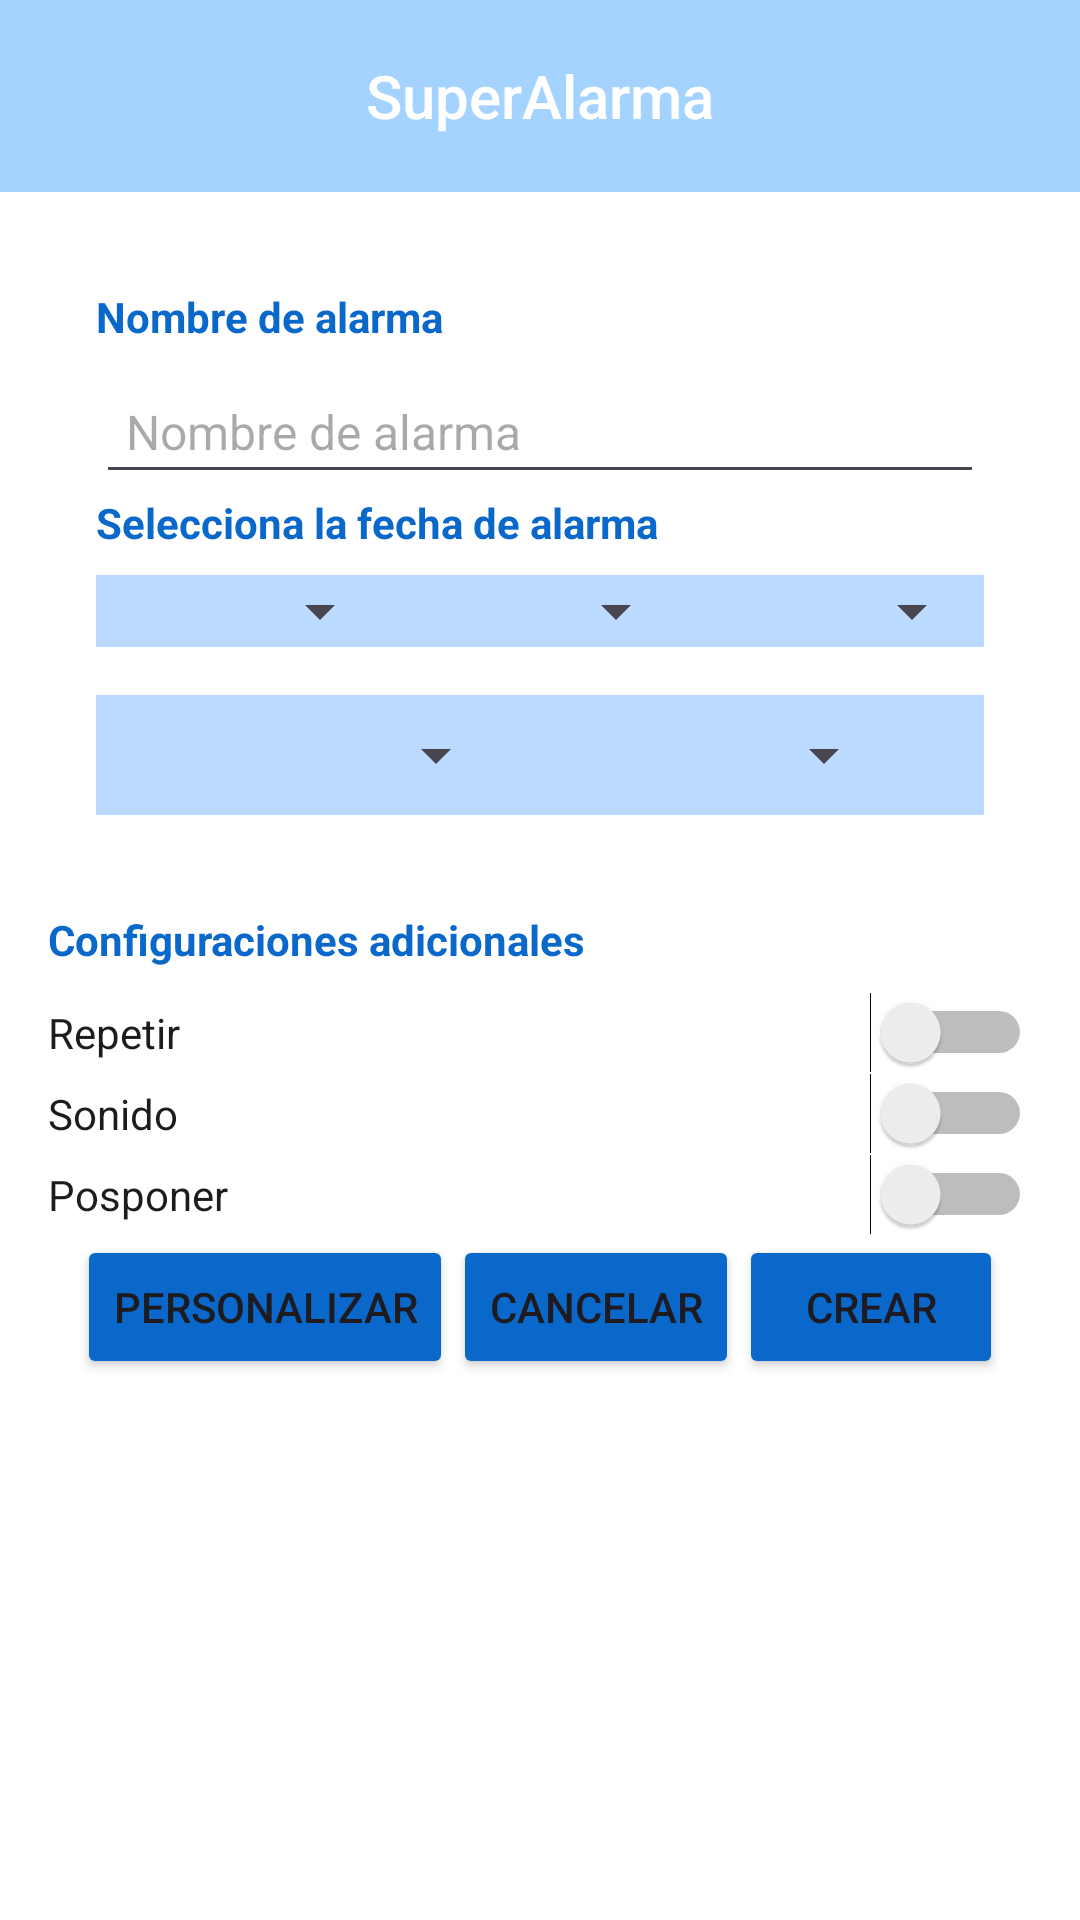

Android layout source for this screen:
<!-- AndroidManifest.xml: application theme Theme.SuperAlarma -->
<!-- res/layout/crear_alarma.xml -->
<?xml version="1.0" encoding="utf-8"?>
<LinearLayout xmlns:android="http://schemas.android.com/apk/res/android"
    xmlns:app="http://schemas.android.com/apk/res-auto"
    xmlns:tools="http://schemas.android.com/tools"
    android:layout_width="match_parent"
    android:layout_height="match_parent"
    android:orientation="vertical">

    
    <include layout="@layout/header_layout" />
    <ScrollView
        android:layout_width="match_parent"
        android:layout_height="match_parent"
        android:background="@color/white"
        android:padding="16dp"
        android:fillViewport="true">

        <LinearLayout
            android:layout_width="match_parent"
            android:layout_height="wrap_content"
            android:orientation="vertical"
            android:spacing="16dp">

            
            <LinearLayout
                android:layout_width="match_parent"
                android:layout_height="wrap_content"
                android:orientation="horizontal">

                
                <LinearLayout
                    android:layout_width="0dp"
                    android:layout_height="wrap_content"
                    android:layout_weight="1.2"
                    android:orientation="vertical"
                    android:padding="16dp">

                    
                    <TextView
                        android:layout_width="wrap_content"
                        android:layout_height="wrap_content"
                        android:text="Nombre de alarma"
                        android:textColor="#0B68CB"
                        android:textStyle="bold"
                        android:layout_marginBottom="8dp"  />

                    <EditText
                        android:id="@+id/alarmName"
                        android:layout_width="match_parent"
                        android:layout_height="wrap_content"
                        android:hint="Nombre de alarma"
                        android:padding="10dp"
                        android:textSize="16sp" />

                    
                    <TextView
                        android:layout_width="wrap_content"
                        android:layout_height="wrap_content"
                        android:text="Selecciona la fecha de alarma"
                        android:textColor="#0B68CB"
                        android:textStyle="bold"
                        android:layout_marginBottom="8dp"/>

                    <LinearLayout
                        android:layout_width="match_parent"
                        android:layout_height="wrap_content"
                        android:background="#BADAFF"
                        android:orientation="horizontal"
                        android:gravity="center">

                        <Spinner
                            android:id="@+id/daySpinner"
                            android:layout_width="0dp"
                            android:layout_height="wrap_content"
                            android:layout_weight="1"
                            android:padding="8dp" />

                        <Spinner
                            android:id="@+id/monthSpinner"
                            android:layout_width="0dp"
                            android:layout_height="wrap_content"
                            android:layout_weight="1"
                            android:padding="8dp" />
                        <Spinner
                            android:id="@+id/yearSpinner"
                            android:layout_width="0dp"
                            android:layout_height="wrap_content"
                            android:layout_weight="1"
                            android:padding="8dp" />
                    </LinearLayout>
                    
                    <LinearLayout
                        android:id="@+id/time_selection"
                        android:layout_width="404dp"
                        android:layout_height="wrap_content"
                        android:layout_marginTop="16dp"
                        android:background="#BADAFF"
                        android:gravity="center"
                        android:orientation="horizontal"
                        android:padding="8dp"
                        android:showDividers="middle">

                        <Spinner
                            android:id="@+id/hourSpinner"
                            android:layout_width="0dp"
                            android:layout_height="wrap_content"
                            android:layout_weight="1"
                            android:padding="8dp" />

                        <Spinner
                            android:id="@+id/minuteSpinner"
                            android:layout_width="0dp"
                            android:layout_height="wrap_content"
                            android:layout_weight="1"
                            android:padding="8dp" />

                        <Spinner
                            android:id="@+id/amPmSpinner"
                            android:layout_width="0dp"
                            android:layout_height="wrap_content"
                            android:layout_weight="1"
                            android:padding="8dp" />

                    </LinearLayout>

                </LinearLayout>

                

            </LinearLayout>

            <TextView
                android:layout_width="match_parent"
                android:layout_height="wrap_content"
                android:layout_marginTop="16dp"
                android:layout_marginBottom="8dp"
                android:text="Configuraciones adicionales"
                android:textColor="#0B68CB"
                android:textStyle="bold" />

            <Switch
                android:id="@+id/repeatToggle"
                android:layout_width="match_parent"
                android:layout_height="wrap_content"
                android:text="Repetir" />

            <Switch
                android:id="@+id/soundToggle"
                android:layout_width="match_parent"
                android:layout_height="wrap_content"
                android:text="Sonido" />

            <Switch
                android:id="@+id/snoozeToggle"
                android:layout_width="match_parent"
                android:layout_height="wrap_content"
                android:text="Posponer" />

            <LinearLayout
                android:layout_width="match_parent"
                android:layout_height="wrap_content"
                android:gravity="center"
                android:orientation="horizontal"
                android:spacing="8dp">

                <Button
                    android:id="@+id/customizeButton"
                    android:layout_width="wrap_content"
                    android:layout_height="wrap_content"
                    android:backgroundTint="#0B68CB"
                    android:text="Personalizar" />

                <Button
                    android:id="@+id/cancelButton"
                    android:layout_width="wrap_content"
                    android:layout_height="wrap_content"
                    android:backgroundTint="#0B68CB"
                    android:text="Cancelar" />

                <Button
                    android:id="@+id/createButton"
                    android:layout_width="wrap_content"
                    android:layout_height="wrap_content"
                    android:backgroundTint="#0B68CB"
                    android:text="Crear" />
            </LinearLayout>

        </LinearLayout>
    </ScrollView>
</LinearLayout>
<!-- res/layout/header_layout.xml (included above) -->
<?xml version="1.0" encoding="utf-8"?>
<androidx.appcompat.widget.Toolbar
    xmlns:android="http://schemas.android.com/apk/res/android"
    xmlns:app="http://schemas.android.com/apk/res-auto"
    android:id="@+id/app_bar"
    android:layout_width="match_parent"
    android:layout_height="?attr/actionBarSize"
    android:background="#A4D3FF">

    
    <ImageView
        android:id="@+id/burger_menu_icon"
        android:layout_width="24dp"
        android:layout_height="24dp"
        android:layout_marginEnd="16dp"
        android:src="@drawable/baseline_menu_24"
        android:contentDescription="@string/menu_description" />

    
    <TextView
        android:id="@+id/app_name"
        android:layout_width="wrap_content"
        android:layout_height="wrap_content"
        android:text="@string/app_name"
        android:textColor="#FFFFFF"
        android:fontFamily="sans-serif-medium"
        android:layout_gravity="center"
        android:textSize="20sp" />

    
    <ImageView
        android:id="@+id/user_avatar"
        android:layout_width="40dp"
        android:layout_height="40dp"
        android:layout_marginStart="16dp"
        android:src="@drawable/baseline_supervised_user_circle_24"
        android:contentDescription="@string/user_avatar_description"
        android:layout_gravity="end"
        android:padding="8dp" />

</androidx.appcompat.widget.Toolbar>
<!-- resources referenced by this layout -->
<resources>
  <color name="white">#FFFFFFFF</color>
  <string name="app_name">SuperAlarma</string>
  <string name="menu_description">Burger menu for navigation</string>
  <string name="user_avatar_description">User avatar</string>
  <style name="Theme.SuperAlarma" parent="Base.Theme.SuperAlarma" />
  <style name="Base.Theme.SuperAlarma" parent="Theme.Material3.DayNight.NoActionBar">
          
          
          
          <item name="colorPrimary">@color/blue_medium</item>
          <item name="colorPrimaryVariant">@color/blue_dark</item>
          <item name="colorOnPrimary">@color/black</item>
          
          <item name="android:statusBarColor" tools:targetApi="l">?attr/colorPrimaryVariant</item>
      </style>
  <color name="blue_medium">#A4D3FF</color>
  <color name="blue_dark">#0072DB</color>
  <color name="black">#FF000000</color>
</resources>
